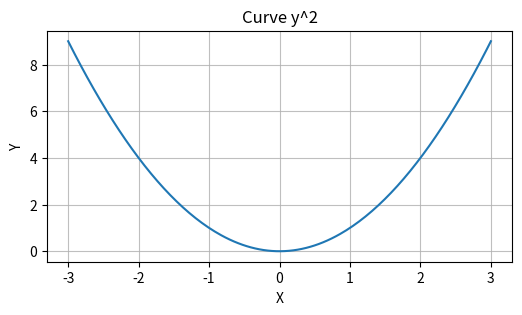

The script that saved this image:
import numpy as np
import matplotlib.pyplot as plt
np.set_printoptions(suppress=True)

# lets find slope of a line 
# simple line y=2x+1;
  
  #define line function

# def line_func(x):
#     return 2*x+1

# x=np.linspace(-3,3,100)
# y=line_func(x);
# #given  x and value find slope
# plt.figure(figsize=(6,4))
# plt.plot(x,y)
# plt.title("Line slope")
# plt.xlabel("x")
# plt.ylabel("y")
# plt.show()
# #to find slope randomly pick two points of line and get their y values;
# x1=-2;
# x2=1;
# y1=line_func(x1)
# y2=line_func(x2)
# print(x1)
# print(x2)
# print(y1)
# print(y2)

# #slope
# m=(y2-y1)/(x2-x1)
# print(m)




# Now for curve
def curvefunc(x):
    return x**2
x=np.linspace(-3,3,200)
y=curvefunc(x)
plt.figure(figsize=(6,3))
plt.plot(x,y)
plt.title("Curve y^2")
plt.xlabel("X")
plt.ylabel("Y")
plt.grid(alpha=0.8)
# plt.show()
def slopefunct(curvefunc,x1,h=0.0001):
    x2=x1+h
    y1=curvefunc(x1)
    y2=curvefunc(x2)
    slope=(y2-y1)/(x2-x1)
    return slope
print(slopefunct(curvefunc,-2))
